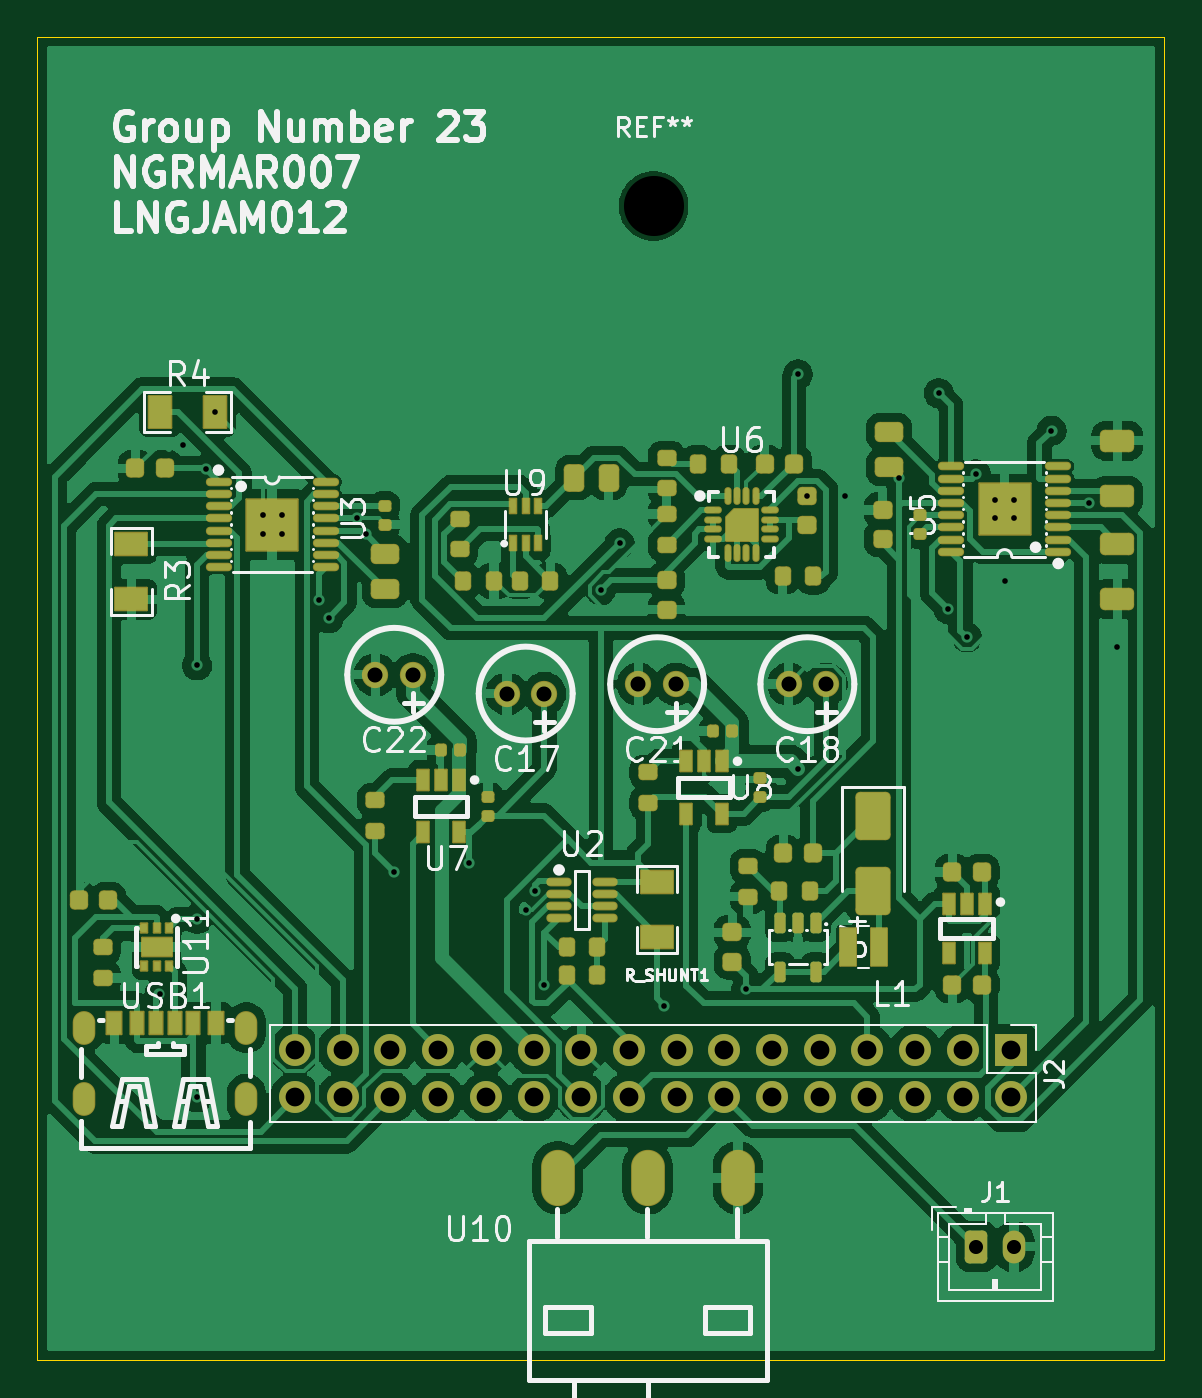
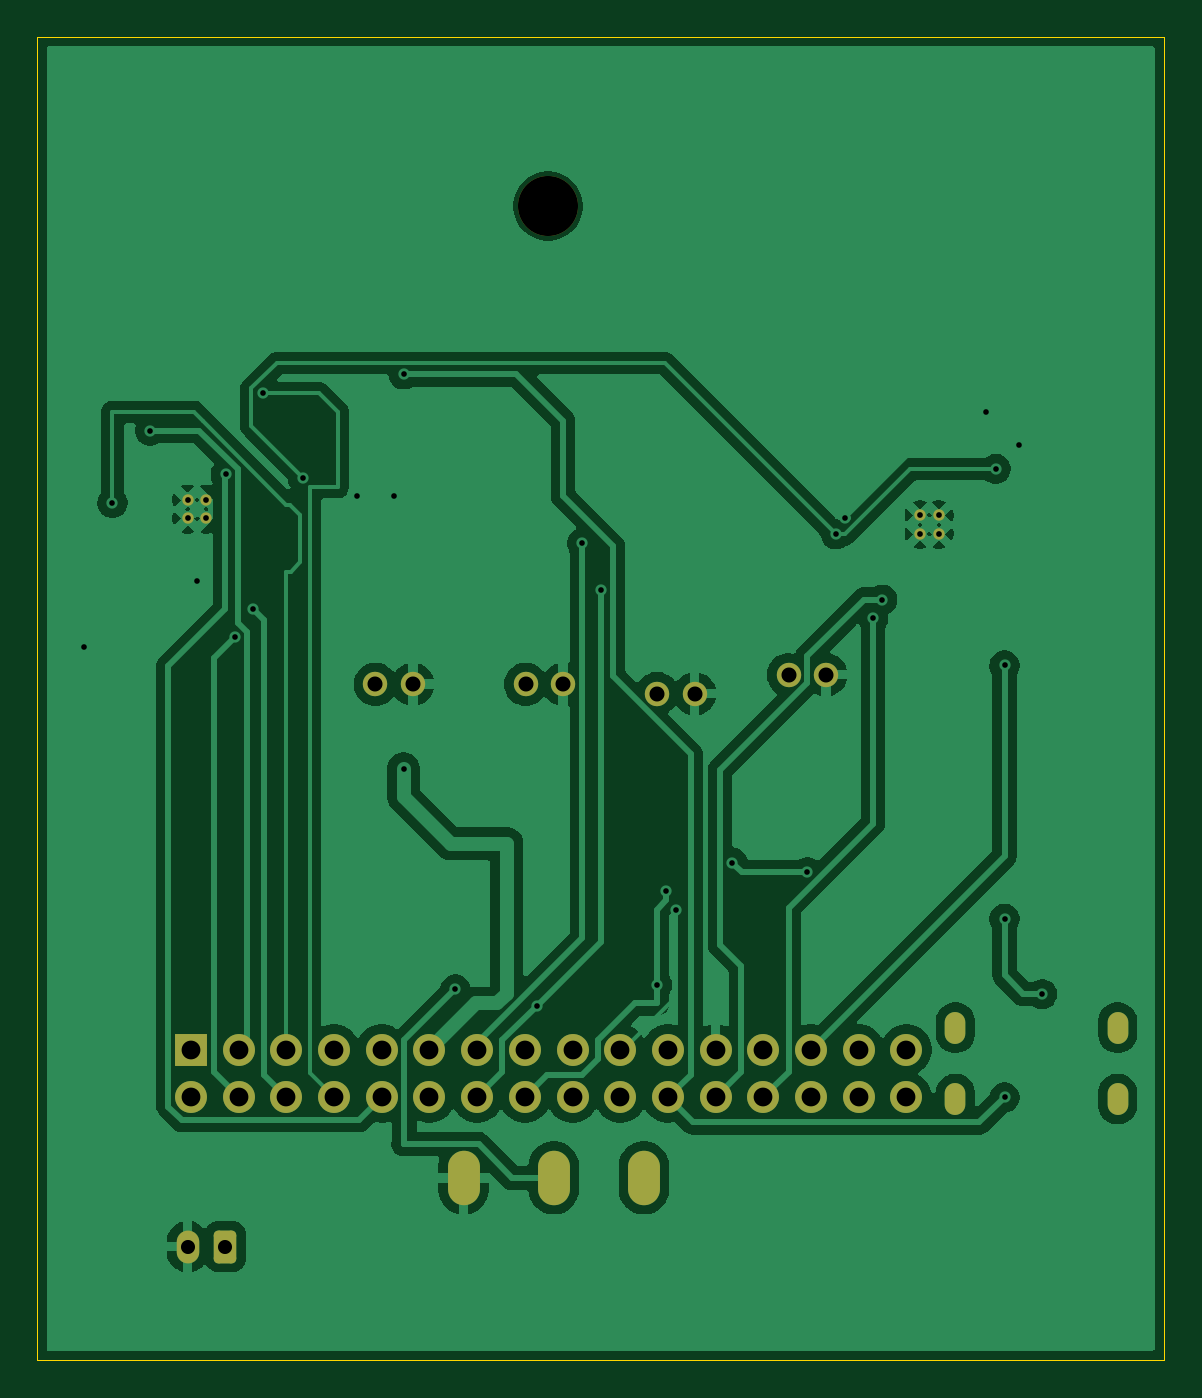
Circuit board: 9 layer files. Board 60.0 x 70.5 mm.
- bottom_copper: EEE3088F_V1.0-CuBottom.gbr (87090 bytes)
- top_copper: EEE3088F_V1.0-CuTop.gbr (194578 bytes)
- outline: EEE3088F_V1.0-EdgeCuts.gbr (613 bytes)
- bottom_mask: EEE3088F_V1.0-MaskBottom.gbr (3049 bytes)
- top_mask: EEE3088F_V1.0-MaskTop.gbr (12102 bytes)
- drill: EEE3088F_V1.0-NPTH.drl (609 bytes)
- drill: EEE3088F_V1.0-PTH.drl (2080 bytes)
- bottom_silk: EEE3088F_V1.0-SilkBottom.gbr (3059 bytes)
- top_silk: EEE3088F_V1.0-SilkTop.gbr (68488 bytes)

=== bottom_copper: EEE3088F_V1.0-CuBottom.gbr (87090 bytes, source omitted) ===
=== top_copper: EEE3088F_V1.0-CuTop.gbr (194578 bytes, source omitted) ===
=== outline: EEE3088F_V1.0-EdgeCuts.gbr ===
%TF.GenerationSoftware,KiCad,Pcbnew,9.0.0*%
%TF.CreationDate,2025-03-28T12:19:00+02:00*%
%TF.ProjectId,EEE3088F_V1.0,45454533-3038-4384-965f-56312e302e6b,rev?*%
%TF.SameCoordinates,Original*%
%TF.FileFunction,Profile,NP*%
%FSLAX46Y46*%
G04 Gerber Fmt 4.6, Leading zero omitted, Abs format (unit mm)*
G04 Created by KiCad (PCBNEW 9.0.0) date 2025-03-28 12:19:00*
%MOMM*%
%LPD*%
G01*
G04 APERTURE LIST*
%TA.AperFunction,Profile*%
%ADD10C,0.050000*%
%TD*%
G04 APERTURE END LIST*
D10*
X58000000Y-188520000D02*
X118000000Y-188520000D01*
X118000000Y-259000000D01*
X58000000Y-259000000D01*
X58000000Y-188520000D01*
M02*

=== bottom_mask: EEE3088F_V1.0-MaskBottom.gbr (3049 bytes, source withheld) ===
=== top_mask: EEE3088F_V1.0-MaskTop.gbr (12102 bytes, source omitted) ===
=== drill: EEE3088F_V1.0-NPTH.drl ===
M48
; DRILL file {KiCad 9.0.0} date 2025-03-28T12:19:00+0200
; FORMAT={-:-/ absolute / inch / decimal}
; #@! TF.CreationDate,2025-03-28T12:19:00+02:00
; #@! TF.GenerationSoftware,Kicad,Pcbnew,9.0.0
; #@! TF.FileFunction,NonPlated,1,2,NPTH
FMAT,2
INCH
; #@! TA.AperFunction,NonPlated,NPTH,ComponentDrill
T1C0.0276
; #@! TA.AperFunction,NonPlated,NPTH,ComponentDrill
T2C0.1260
%
G90
G05
T2
X3.5752Y-7.7776
T1
G00X2.3811Y-9.4897
M15
G01X2.3811Y-9.5094
M16
G05
G00X2.3811Y-9.6393
M15
G01X2.3811Y-9.659
M16
G05
G00X2.7213Y-9.4897
M15
G01X2.7213Y-9.5094
M16
G05
G00X2.7213Y-9.6393
M15
G01X2.7213Y-9.659
M16
G05
M30

=== drill: EEE3088F_V1.0-PTH.drl ===
M48
; DRILL file {KiCad 9.0.0} date 2025-03-28T12:19:00+0200
; FORMAT={-:-/ absolute / inch / decimal}
; #@! TF.CreationDate,2025-03-28T12:19:00+02:00
; #@! TF.GenerationSoftware,Kicad,Pcbnew,9.0.0
; #@! TF.FileFunction,Plated,1,2,PTH
FMAT,2
INCH
; #@! TA.AperFunction,Plated,PTH,ViaDrill
T1C0.0118
; #@! TA.AperFunction,Plated,PTH,ComponentDrill
T2C0.0120
; #@! TA.AperFunction,Plated,PTH,ComponentDrill
T3C0.0295
; #@! TA.AperFunction,Plated,PTH,ComponentDrill
T4C0.0315
; #@! TA.AperFunction,Plated,PTH,ComponentDrill
T5C0.0394
; #@! TA.AperFunction,Plated,PTH,ComponentDrill
T6C0.0433
%
G90
G05
T1
X2.5394Y-9.4291
X2.5886Y-8.2776
X2.6181Y-8.7402
X2.6181Y-9.2717
X2.6181Y-9.6457
X2.6363Y-8.3282
X2.6566Y-8.2087
X2.874Y-8.6024
X2.8937Y-8.6417
X2.9528Y-8.4321
X2.9715Y-8.4656
X3.0315Y-9.1732
X3.189Y-9.1535
X3.3071Y-9.252
X3.3268Y-9.2126
X3.3465Y-9.4094
X3.4646Y-8.5827
X3.5039Y-8.4843
X3.598Y-9.4532
X3.7697Y-9.4193
X3.878Y-8.1299
X3.878Y-8.9567
X3.8976Y-8.3858
X3.9764Y-8.3858
X4.0893Y-8.3465
X4.1732Y-8.1693
X4.1929Y-8.622
X4.2323Y-8.6811
X4.2509Y-8.3398
X4.311Y-8.563
X4.4094Y-8.248
X4.4882Y-8.3996
X4.5472Y-8.7008
T2
X2.7559Y-8.4252
X2.7559Y-8.4646
X2.7953Y-8.4252
X2.7953Y-8.4646
X4.2913Y-8.3927
X4.2913Y-8.4321
X4.3307Y-8.3927
X4.3307Y-8.4321
T3
X4.252Y-9.9587
X4.3307Y-9.9587
T4
X2.9921Y-8.7598
X3.0709Y-8.7598
X3.2677Y-8.7992
X3.3465Y-8.7992
X3.5433Y-8.7795
X3.622Y-8.7795
X3.8583Y-8.7795
X3.937Y-8.7795
T5
X2.8236Y-9.5457
X2.8236Y-9.6457
X2.9236Y-9.5457
X2.9236Y-9.6457
X3.0236Y-9.5457
X3.0236Y-9.6457
X3.1236Y-9.5457
X3.1236Y-9.6457
X3.2236Y-9.5457
X3.2236Y-9.6457
X3.3236Y-9.5457
X3.3236Y-9.6457
X3.4236Y-9.5457
X3.4236Y-9.6457
X3.5236Y-9.5457
X3.5236Y-9.6457
X3.6236Y-9.5457
X3.6236Y-9.6457
X3.7236Y-9.5457
X3.7236Y-9.6457
X3.8236Y-9.5457
X3.8236Y-9.6457
X3.9236Y-9.5457
X3.9236Y-9.6457
X4.0236Y-9.5457
X4.0236Y-9.6457
X4.1236Y-9.5457
X4.1236Y-9.6457
X4.2236Y-9.5457
X4.2236Y-9.6457
X4.3236Y-9.5457
X4.3236Y-9.6457
T6
G00X3.374Y-9.7908
M15
G01X3.374Y-9.8381
M16
G05
G00X3.563Y-9.7908
M15
G01X3.563Y-9.8381
M16
G05
G00X3.752Y-9.7908
M15
G01X3.752Y-9.8381
M16
G05
M30

=== bottom_silk: EEE3088F_V1.0-SilkBottom.gbr (3059 bytes, source withheld) ===
=== top_silk: EEE3088F_V1.0-SilkTop.gbr (68488 bytes, source omitted) ===
